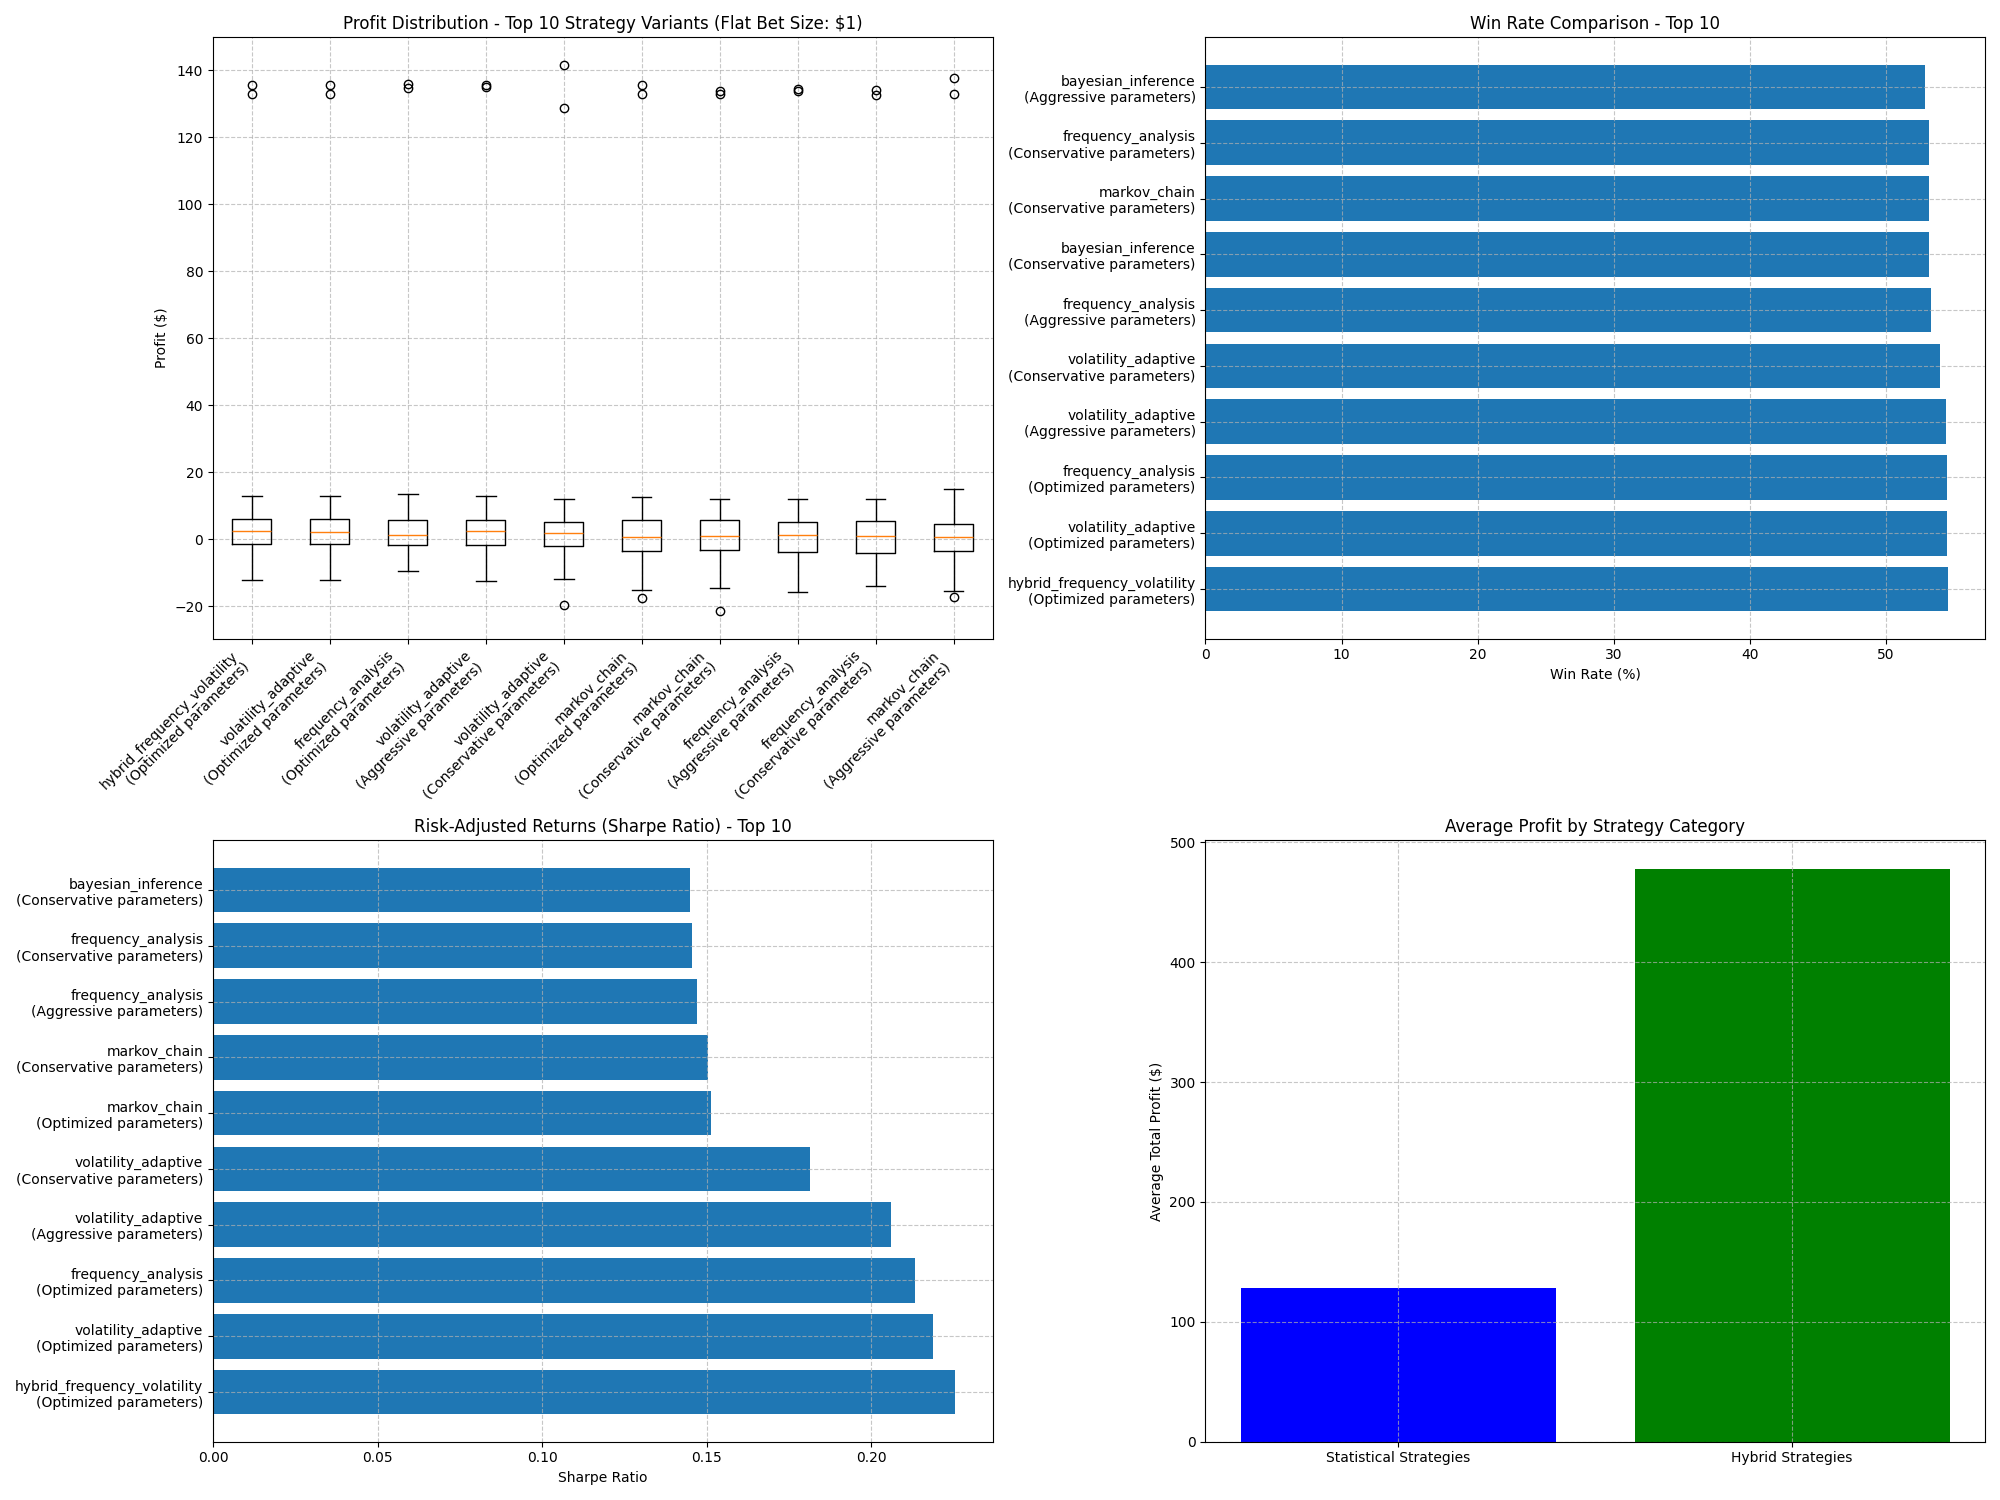

The data file committed next to this chart (first rows):
Strategy, Parameters, Description, Total Profit, Avg Profit per Line, Win Rate, Profitable Lines %, Betting Frequency %, Max Drawdown, Max Consecutive Wins, Avg Consecutive Wins, Max Consecutive Losses, Avg Consecutive Losses, Avg Win Streak, Avg Loss Streak, Avg Risk-Reward, Sharpe Ratio, Sortino Ratio, Total Lines
adaptive_bias, window_size=8, weight_recent=2.0, min_sa…, Optimized parameters, 264.7, 2.244, 52.44, 50.85, 100.0, -14.7, 150, 7.22, 12, 4.508, 7.22, 4.508, 1.065, 0.121, 0.5904, 118
adaptive_bias, window_size=6, weight_recent=2.0, min_sa…, Conservative parameters, 299.4, 2.537, 52.68, 51.69, 100.0, -18.5, 150, 7.246, 9, 4.22, 7.246, 4.22, 0.9739, 0.1409, 0.6965, 118
adaptive_bias, window_size=6, weight_recent=2.0, min_sa…, Aggressive parameters, 299.4, 2.537, 52.68, 51.69, 100.0, -18.5, 150, 7.246, 9, 4.22, 7.246, 4.22, 0.9739, 0.1409, 0.6965, 118
enhanced_adaptive_bias, window_sizes=[4, 5, 6], base_weight_rece…, Optimized parameters, 156, 1.322, 50.9, 45.76, 100.0, -16.6, 150, 7.195, 11, 4.907, 7.195, 4.907, 1.151, 0.06923, 0.3439, 118
enhanced_adaptive_bias, window_sizes=[4, 5, 6], base_weight_rece…, Conservative parameters, 156, 1.322, 50.9, 45.76, 100.0, -16.6, 150, 7.195, 11, 4.907, 7.195, 4.907, 1.151, 0.06923, 0.3439, 118
enhanced_adaptive_bias, window_sizes=[4, 5, 6], base_weight_rece…, Aggressive parameters, 156, 1.322, 50.9, 45.76, 100.0, -16.6, 150, 7.195, 11, 4.907, 7.195, 4.907, 1.151, 0.06923, 0.3439, 118
dynamic_skip, window_size=6, short_window=5, pattern_l…, Optimized parameters, -263.5, -2.233, 50.54, 55.08, 100.0, -154.1, 12, 4.712, 147, 6.873, 4.712, 6.873, 1.626, -0.1133, -0.0814, 118
dynamic_skip, window_size=6, short_window=5, pattern_l…, Conservative parameters, -263.5, -2.233, 50.54, 55.08, 100.0, -154.1, 12, 4.712, 147, 6.873, 4.712, 6.873, 1.626, -0.1133, -0.0814, 118
dynamic_skip, window_size=6, short_window=5, pattern_l…, Aggressive parameters, -263.5, -2.233, 50.54, 55.08, 100.0, -154.1, 12, 4.712, 147, 6.873, 4.712, 6.873, 1.626, -0.1133, -0.0814, 118
selective_betting, min_confidence=0.7, ultra_confidence=0.8…, Optimized parameters, 12.4, 0.1051, 52.24, 53.39, 100.0, -139.0, 150, 5.89, 149, 5.627, 5.89, 5.627, 1.304, 0.005491, 0.005324, 118
selective_betting, min_confidence=0.75, ultra_confidence=0.…, Conservative parameters, 8.4, 0.07119, 52.19, 53.39, 100.0, -139.0, 150, 5.881, 149, 5.627, 5.881, 5.627, 1.31, 0.003722, 0.003607, 118
selective_betting, min_confidence=0.65, ultra_confidence=0.…, Aggressive parameters, 5.45, 0.04619, 51.8, 53.39, 100.0, -137.1, 144, 5.949, 148, 5.695, 5.949, 5.695, 1.317, 0.002467, 0.002495, 118
confidence_threshold_escalator, base_threshold=0.55, escalation_factor=0…, Optimized parameters, -304.7, -2.582, 49.26, 52.54, 100.0, -151.7, 14, 4.763, 150, 7.059, 4.763, 7.059, 1.822, -0.1278, -0.09408, 118
confidence_threshold_escalator, base_threshold=0.6, escalation_factor=0.…, Conservative parameters, -304.7, -2.582, 49.26, 52.54, 100.0, -151.7, 14, 4.763, 150, 7.059, 4.763, 7.059, 1.822, -0.1278, -0.09408, 118
confidence_threshold_escalator, base_threshold=0.5, escalation_factor=0.…, Aggressive parameters, -304.7, -2.582, 49.26, 52.54, 100.0, -151.7, 14, 4.763, 150, 7.059, 4.763, 7.059, 1.822, -0.1278, -0.09408, 118
bayesian_inference, min_samples=6, confidence_threshold=0.55…, Optimized parameters, 286.1, 2.424, 52.77, 55.93, 100.0, -17.5, 150, 7.127, 12, 4.432, 7.127, 4.432, 1.067, 0.133, 0.5879, 118
bayesian_inference, min_samples=6, confidence_threshold=0.61…, Conservative parameters, 311.6, 2.64, 53.17, 54.24, 100.0, -18.25, 150, 7.153, 11, 4.356, 7.153, 4.356, 1.045, 0.1448, 0.6404, 118
bayesian_inference, min_samples=6, confidence_threshold=0.5,…, Aggressive parameters, 300.2, 2.544, 52.86, 55.08, 100.0, -13.45, 150, 7.178, 9, 4.398, 7.178, 4.398, 1.035, 0.1401, 0.6477, 118
markov_chain, order=3, min_samples=6, min_sequence_obs…, Optimized parameters, 327.9, 2.779, 52.66, 55.08, 100.0, -17.5, 150, 7.161, 12, 4.432, 7.161, 4.432, 1.097, 0.1514, 0.6964, 118
markov_chain, order=3, min_samples=6, min_sequence_obs…, Conservative parameters, 323.7, 2.743, 53.15, 55.93, 100.0, -21.6, 150, 7.153, 12, 4.339, 7.153, 4.339, 1.065, 0.1503, 0.6646, 118
markov_chain, order=3, min_samples=6, min_sequence_obs…, Aggressive parameters, 312, 2.644, 52.42, 56.78, 100.0, -17.3, 150, 6.983, 12, 4.203, 6.983, 4.203, 1.025, 0.1433, 0.6744, 118
frequency_analysis, short_window=7, medium_window=11, long_w…, Optimized parameters, 454.4, 3.851, 54.45, 62.71, 100.0, -9.4, 150, 7.347, 8, 4.085, 7.347, 4.085, 0.9423, 0.2133, 1.476, 118
frequency_analysis, short_window=7, medium_window=11, long_w…, Conservative parameters, 313.1, 2.653, 53.14, 54.24, 100.0, -14.15, 150, 7.093, 12, 4.339, 7.093, 4.339, 1.044, 0.1455, 0.6969, 118
frequency_analysis, short_window=7, medium_window=11, long_w…, Aggressive parameters, 318.5, 2.699, 53.29, 57.63, 100.0, -15.8, 150, 7.144, 10, 4.356, 7.144, 4.356, 1.036, 0.1469, 0.6526, 118
momentum_oscillator, short_window=3, long_window=6, min_sampl…, Optimized parameters, 208.9, 1.77, 51.13, 53.39, 100.0, -22.8, 148, 6.788, 14, 4.373, 6.788, 4.373, 1.219, 0.09475, 0.3451, 118
momentum_oscillator, short_window=4, long_window=7, min_sampl…, Conservative parameters, 304.9, 2.583, 52.68, 55.93, 100.0, -21.55, 147, 6.814, 11, 4.28, 6.814, 4.28, 1.126, 0.1416, 0.5117, 118
momentum_oscillator, short_window=3, long_window=6, min_sampl…, Aggressive parameters, 208.9, 1.77, 51.13, 53.39, 100.0, -22.8, 148, 6.788, 14, 4.373, 6.788, 4.373, 1.219, 0.09475, 0.3451, 118
multi_condition, window_size=6, short_window=5, pattern_l…, Optimized parameters, -279.9, -2.372, 50.53, 55.08, 100.0, -140.5, 13, 4.686, 133, 6.508, 4.686, 6.508, 1.625, -0.1227, -0.09055, 118
multi_condition, window_size=6, short_window=5, pattern_l…, Conservative parameters, -299.2, -2.536, 50.78, 50.0, 100.0, -136, 11, 4.839, 140, 6.542, 4.839, 6.542, 1.32, -0.1359, -0.1051, 118
multi_condition, window_size=6, short_window=5, pattern_l…, Aggressive parameters, -219, -1.856, 50.5, 55.93, 100.0, -137.8, 11, 4.619, 132, 6.551, 4.619, 6.551, 1.775, -0.09896, -0.07189, 118
pattern_interruption, pattern_window=6, min_samples=8, repeat_…, Optimized parameters, -96.6, -0.8186, 50.43, 41.53, 100.0, -141.2, 150, 5.907, 145, 5.78, 5.907, 5.78, 1.253, -0.04272, -0.04864, 118
pattern_interruption, pattern_window=6, min_samples=8, repeat_…, Conservative parameters, 48.3, 0.4093, 52.16, 52.54, 100.0, -139.1, 150, 5.992, 149, 5.576, 5.992, 5.576, 1.223, 0.02161, 0.02233, 118
pattern_interruption, pattern_window=6, min_samples=8, repeat_…, Aggressive parameters, -66.6, -0.5644, 50.68, 49.15, 100.0, -141.2, 150, 5.941, 145, 5.695, 5.941, 5.695, 1.23, -0.02932, -0.03141, 118
sequential_pattern_mining, min_samples=6, min_pattern_length=2, max…, Optimized parameters, 206.4, 1.749, 50.76, 47.46, 100.0, -17.6, 147, 6.644, 10, 4.492, 6.644, 4.492, 1.138, 0.09784, 0.4525, 118
sequential_pattern_mining, min_samples=6, min_pattern_length=2, max…, Conservative parameters, 192.2, 1.629, 50.94, 50.85, 100.0, -19.6, 150, 6.864, 10, 4.703, 6.864, 4.703, 1.139, 0.09195, 0.3987, 118
sequential_pattern_mining, min_samples=6, min_pattern_length=2, max…, Aggressive parameters, 241.6, 2.047, 50.99, 49.15, 100.0, -16.35, 147, 6.771, 12, 4.508, 6.771, 4.508, 1.139, 0.1124, 0.5356, 118
thompson_sampling, prior_alpha=1.2, prior_beta=1.2, min_sam…, Optimized parameters, 257.1, 2.178, 52.46, 54.24, 100.0, -20.1, 150, 7.025, 11, 4.424, 7.025, 4.424, 1.08, 0.1225, 0.4827, 118
thompson_sampling, prior_alpha=1.2, prior_beta=1.2, min_sam…, Conservative parameters, 268.5, 2.275, 52.62, 55.93, 100.0, -20.05, 150, 7.0, 10, 4.339, 7.0, 4.339, 1.081, 0.1282, 0.5133, 118
thompson_sampling, prior_alpha=1.2, prior_beta=1.2, min_sam…, Aggressive parameters, 276.8, 2.346, 52.67, 58.47, 100.0, -16.3, 150, 7.11, 10, 4.449, 7.11, 4.449, 1.064, 0.1335, 0.578, 118
trend_confirmation, window_sizes=[4, 5, 6], min_threshold=0.…, Optimized parameters, 174.9, 1.482, 51.01, 43.22, 100.0, -14.8, 150, 7.195, 12, 4.661, 7.195, 4.661, 1.073, 0.07833, 0.4279, 118
trend_confirmation, window_sizes=[4, 5, 6], min_threshold=0.…, Conservative parameters, 225.1, 1.908, 52.16, 51.69, 100.0, -17.3, 150, 7.297, 11, 4.746, 7.297, 4.746, 1.092, 0.1041, 0.4558, 118
trend_confirmation, window_sizes=[4, 5, 6], min_threshold=0.…, Aggressive parameters, 217.9, 1.847, 51.28, 46.61, 100.0, -16.5, 150, 7.153, 11, 4.568, 7.153, 4.568, 1.064, 0.09732, 0.5158, 118
volatility_adaptive, short_window=6, medium_window=12, long_w…, Optimized parameters, 464, 3.932, 54.49, 61.02, 100.0, -12.3, 150, 7.381, 9, 4.11, 7.381, 4.11, 0.9299, 0.2189, 1.273, 118
volatility_adaptive, short_window=6, medium_window=12, long_w…, Conservative parameters, 390.8, 3.312, 53.95, 58.47, 100.0, -19.75, 150, 7.254, 12, 4.28, 7.254, 4.28, 1.008, 0.1813, 0.8161, 118
volatility_adaptive, short_window=6, medium_window=12, long_w…, Aggressive parameters, 441.5, 3.741, 54.41, 61.86, 100.0, -12.45, 150, 7.364, 11, 4.169, 7.364, 4.169, 0.9356, 0.2061, 1.105, 118
hybrid_frequency_volatility, performance_window=6, min_confidence_dif…, Optimized parameters, 477.8, 4.049, 54.55, 61.02, 100.0, -12.3, 150, 7.373, 9, 4.093, 7.373, 4.093, 0.9237, 0.2255, 1.321, 118
